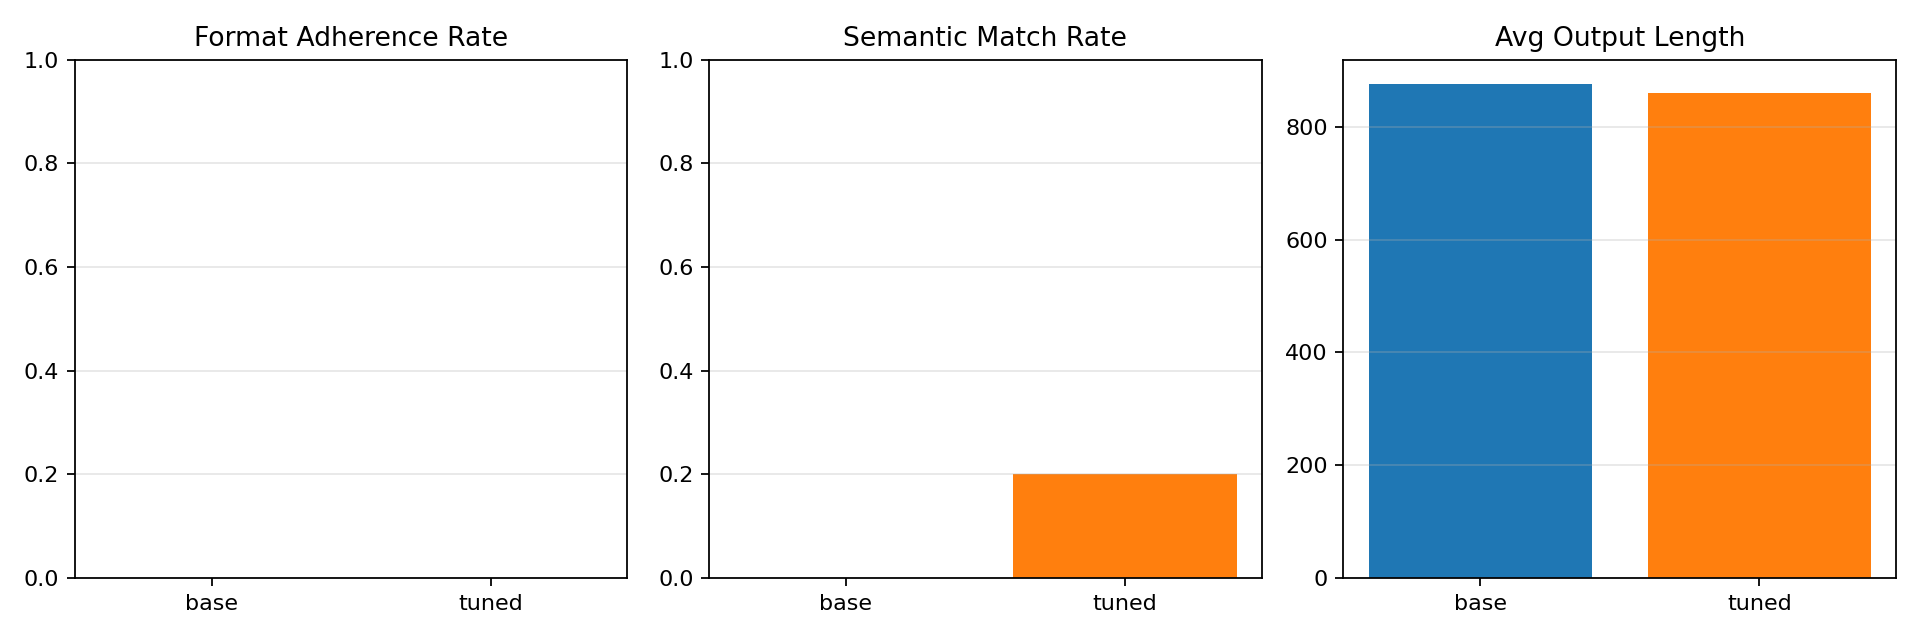

Data behind this chart, as committed beside it:
label, format_rate, semantic_rate, avg_similarity, avg_token_overlap, avg_output_length, total, max_new_tokens
base, 0.0, 0.0, 0.185, 0.185, 875.3, 10, 256
tuned, 0.0, 0.2, 0.3744, 0.3744, 860.4, 10, 256
